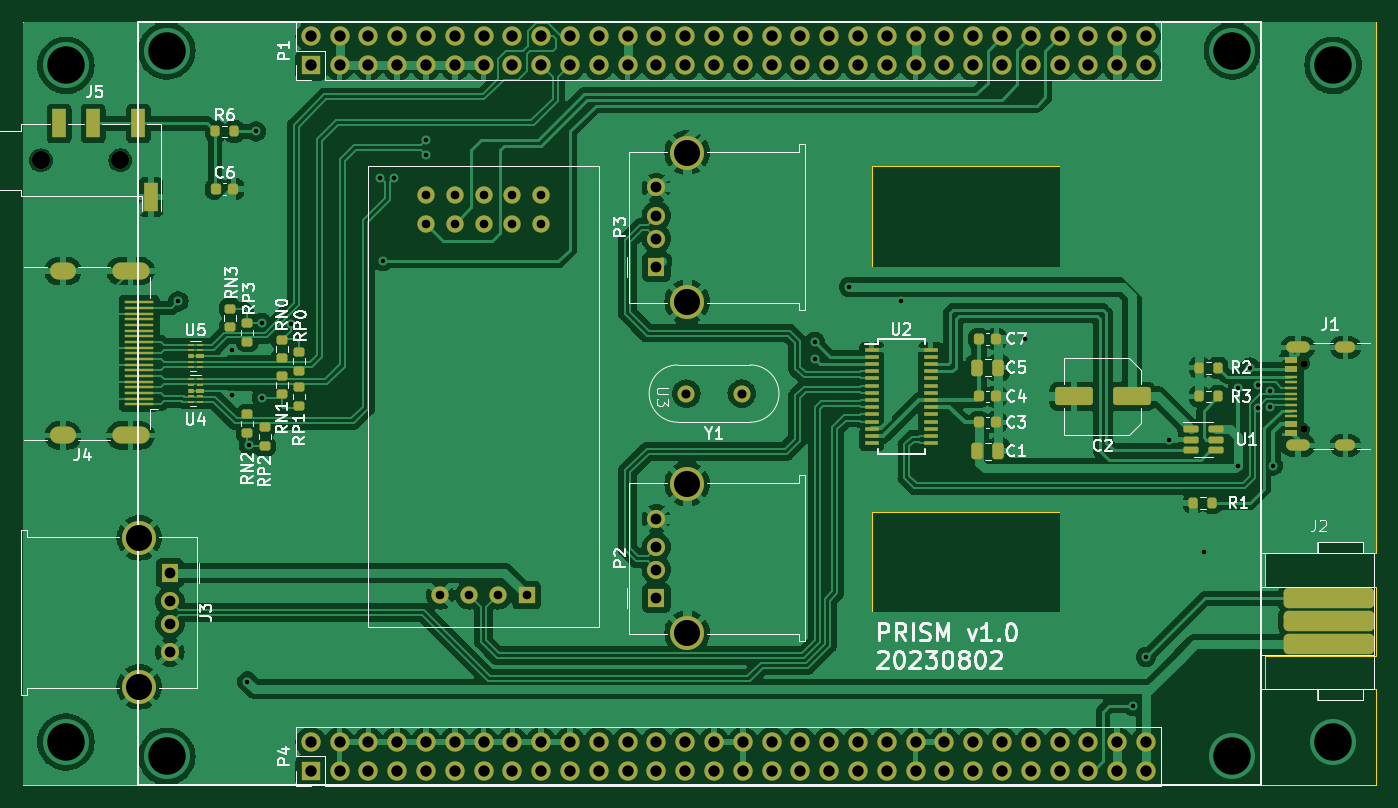
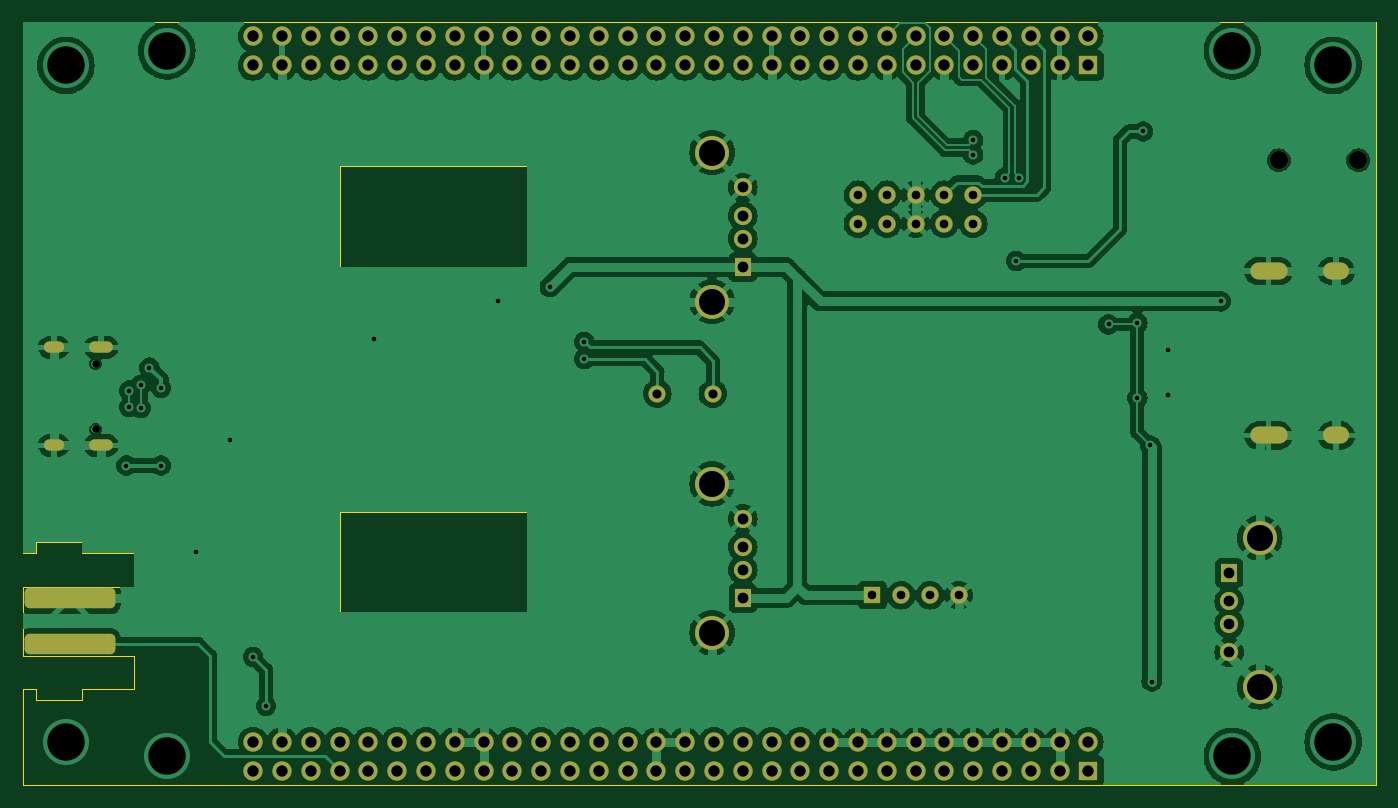
Circuit board: 11 layer files. Board 119.4 x 67.3 mm.
- bottom_copper: Adapter-B_Cu.gbr (216917 bytes)
- bottom_mask: Adapter-B_Mask.gbr (6290 bytes)
- paste: Adapter-B_Paste.gbr (465 bytes)
- bottom_silk: Adapter-B_Silkscreen.gbr (466 bytes)
- outline: Adapter-Edge_Cuts.gbr (1835 bytes)
- top_copper: Adapter-F_Cu.gbr (276777 bytes)
- top_mask: Adapter-F_Mask.gbr (11809 bytes)
- paste: Adapter-F_Paste.gbr (6767 bytes)
- top_silk: Adapter-F_Silkscreen.gbr (60716 bytes)
- drill: Adapter-NPTH.drl (480 bytes)
- drill: Adapter-PTH.drl (3629 bytes)

=== bottom_copper: Adapter-B_Cu.gbr (216917 bytes, source omitted) ===
=== bottom_mask: Adapter-B_Mask.gbr ===
%TF.GenerationSoftware,KiCad,Pcbnew,7.0.6*%
%TF.CreationDate,2023-08-02T21:58:42+08:00*%
%TF.ProjectId,Adapter,41646170-7465-4722-9e6b-696361645f70,rev?*%
%TF.SameCoordinates,Original*%
%TF.FileFunction,Soldermask,Bot*%
%TF.FilePolarity,Negative*%
%FSLAX46Y46*%
G04 Gerber Fmt 4.6, Leading zero omitted, Abs format (unit mm)*
G04 Created by KiCad (PCBNEW 7.0.6) date 2023-08-02 21:58:42*
%MOMM*%
%LPD*%
G01*
G04 APERTURE LIST*
G04 Aperture macros list*
%AMRoundRect*
0 Rectangle with rounded corners*
0 $1 Rounding radius*
0 $2 $3 $4 $5 $6 $7 $8 $9 X,Y pos of 4 corners*
0 Add a 4 corners polygon primitive as box body*
4,1,4,$2,$3,$4,$5,$6,$7,$8,$9,$2,$3,0*
0 Add four circle primitives for the rounded corners*
1,1,$1+$1,$2,$3*
1,1,$1+$1,$4,$5*
1,1,$1+$1,$6,$7*
1,1,$1+$1,$8,$9*
0 Add four rect primitives between the rounded corners*
20,1,$1+$1,$2,$3,$4,$5,0*
20,1,$1+$1,$4,$5,$6,$7,0*
20,1,$1+$1,$6,$7,$8,$9,0*
20,1,$1+$1,$8,$9,$2,$3,0*%
G04 Aperture macros list end*
%ADD10R,1.700000X1.700000*%
%ADD11O,1.700000X1.700000*%
%ADD12C,0.650000*%
%ADD13O,2.100000X1.000000*%
%ADD14O,1.800000X1.000000*%
%ADD15R,1.500000X1.600000*%
%ADD16C,1.600000*%
%ADD17C,3.000000*%
%ADD18C,1.524000*%
%ADD19R,1.524000X1.524000*%
%ADD20C,1.500000*%
%ADD21RoundRect,0.450000X-3.550000X0.450000X-3.550000X-0.450000X3.550000X-0.450000X3.550000X0.450000X0*%
%ADD22O,3.300000X1.500000*%
%ADD23O,2.300000X1.500000*%
G04 APERTURE END LIST*
D10*
%TO.C,P1*%
X116840000Y-80010000D03*
D11*
X116840000Y-77470000D03*
X119380000Y-80010000D03*
X119380000Y-77470000D03*
X121920000Y-80010000D03*
X121920000Y-77470000D03*
X124460000Y-80010000D03*
X124460000Y-77470000D03*
X127000000Y-80010000D03*
X127000000Y-77470000D03*
X129540000Y-80010000D03*
X129540000Y-77470000D03*
X132080000Y-80010000D03*
X132080000Y-77470000D03*
X134620000Y-80010000D03*
X134620000Y-77470000D03*
X137160000Y-80010000D03*
X137160000Y-77470000D03*
X139700000Y-80010000D03*
X139700000Y-77470000D03*
X142240000Y-80010000D03*
X142240000Y-77470000D03*
X144780000Y-80010000D03*
X144780000Y-77470000D03*
X147320000Y-80010000D03*
X147320000Y-77470000D03*
X149860000Y-80010000D03*
X149860000Y-77470000D03*
X152400000Y-80010000D03*
X152400000Y-77470000D03*
X154940000Y-80010000D03*
X154940000Y-77470000D03*
X157480000Y-80010000D03*
X157480000Y-77470000D03*
X160020000Y-80010000D03*
X160020000Y-77470000D03*
X162560000Y-80010000D03*
X162560000Y-77470000D03*
X165100000Y-80010000D03*
X165100000Y-77470000D03*
X167640000Y-80010000D03*
X167640000Y-77470000D03*
X170180000Y-80010000D03*
X170180000Y-77470000D03*
X172720000Y-80010000D03*
X172720000Y-77470000D03*
X175260000Y-80010000D03*
X175260000Y-77470000D03*
X177800000Y-80010000D03*
X177800000Y-77470000D03*
X180340000Y-80010000D03*
X180340000Y-77470000D03*
X182880000Y-80010000D03*
X182880000Y-77470000D03*
X185420000Y-80010000D03*
X185420000Y-77470000D03*
X187960000Y-80010000D03*
X187960000Y-77470000D03*
X190500000Y-80010000D03*
X190500000Y-77470000D03*
%TD*%
D10*
%TO.C,P4*%
X116840000Y-142240000D03*
D11*
X116840000Y-139700000D03*
X119380000Y-142240000D03*
X119380000Y-139700000D03*
X121920000Y-142240000D03*
X121920000Y-139700000D03*
X124460000Y-142240000D03*
X124460000Y-139700000D03*
X127000000Y-142240000D03*
X127000000Y-139700000D03*
X129540000Y-142240000D03*
X129540000Y-139700000D03*
X132080000Y-142240000D03*
X132080000Y-139700000D03*
X134620000Y-142240000D03*
X134620000Y-139700000D03*
X137160000Y-142240000D03*
X137160000Y-139700000D03*
X139700000Y-142240000D03*
X139700000Y-139700000D03*
X142240000Y-142240000D03*
X142240000Y-139700000D03*
X144780000Y-142240000D03*
X144780000Y-139700000D03*
X147320000Y-142240000D03*
X147320000Y-139700000D03*
X149860000Y-142240000D03*
X149860000Y-139700000D03*
X152400000Y-142240000D03*
X152400000Y-139700000D03*
X154940000Y-142240000D03*
X154940000Y-139700000D03*
X157480000Y-142240000D03*
X157480000Y-139700000D03*
X160020000Y-142240000D03*
X160020000Y-139700000D03*
X162560000Y-142240000D03*
X162560000Y-139700000D03*
X165100000Y-142240000D03*
X165100000Y-139700000D03*
X167640000Y-142240000D03*
X167640000Y-139700000D03*
X170180000Y-142240000D03*
X170180000Y-139700000D03*
X172720000Y-142240000D03*
X172720000Y-139700000D03*
X175260000Y-142240000D03*
X175260000Y-139700000D03*
X177800000Y-142240000D03*
X177800000Y-139700000D03*
X180340000Y-142240000D03*
X180340000Y-139700000D03*
X182880000Y-142240000D03*
X182880000Y-139700000D03*
X185420000Y-142240000D03*
X185420000Y-139700000D03*
X187960000Y-142240000D03*
X187960000Y-139700000D03*
X190500000Y-142240000D03*
X190500000Y-139700000D03*
%TD*%
D12*
%TO.C,J1*%
X204405000Y-112110000D03*
X204405000Y-106330000D03*
D13*
X203905000Y-113540000D03*
D14*
X208085000Y-113540000D03*
D13*
X203905000Y-104900000D03*
D14*
X208085000Y-104900000D03*
%TD*%
D15*
%TO.C,J3*%
X104420000Y-124770000D03*
D16*
X104420000Y-127270000D03*
X104420000Y-129270000D03*
X104420000Y-131770000D03*
D17*
X101710000Y-121700000D03*
X101710000Y-134840000D03*
%TD*%
D18*
%TO.C,U3*%
X127000000Y-93980000D03*
X127000000Y-91440000D03*
X129540000Y-93980000D03*
X129540000Y-91440000D03*
X132080000Y-93980000D03*
X132080000Y-91440000D03*
X134620000Y-93980000D03*
X134620000Y-91440000D03*
X137160000Y-93980000D03*
X137160000Y-91440000D03*
D19*
X135890000Y-126746000D03*
D18*
X133350000Y-126746000D03*
X130810000Y-126746000D03*
X128270000Y-126746000D03*
%TD*%
D20*
%TO.C,Y1*%
X154850000Y-108966000D03*
X149970000Y-108966000D03*
%TD*%
D21*
%TO.C,J2*%
X206646000Y-127032000D03*
X206646000Y-131032000D03*
%TD*%
D22*
%TO.C,J4*%
X100950000Y-112660000D03*
X100950000Y-98160000D03*
D23*
X94990000Y-112660000D03*
X94990000Y-98160000D03*
%TD*%
D15*
%TO.C,P2*%
X147320000Y-127000000D03*
D16*
X147320000Y-124500000D03*
X147320000Y-122500000D03*
X147320000Y-120000000D03*
D17*
X150030000Y-130070000D03*
X150030000Y-116930000D03*
%TD*%
D16*
%TO.C,J5*%
X93040000Y-88392000D03*
X100040000Y-88392000D03*
%TD*%
D15*
%TO.C,P3*%
X147320000Y-97790000D03*
D16*
X147320000Y-95290000D03*
X147320000Y-93290000D03*
X147320000Y-90790000D03*
D17*
X150030000Y-100860000D03*
X150030000Y-87720000D03*
%TD*%
M02*

=== paste: Adapter-B_Paste.gbr ===
%TF.GenerationSoftware,KiCad,Pcbnew,7.0.6*%
%TF.CreationDate,2023-08-02T21:58:42+08:00*%
%TF.ProjectId,Adapter,41646170-7465-4722-9e6b-696361645f70,rev?*%
%TF.SameCoordinates,Original*%
%TF.FileFunction,Paste,Bot*%
%TF.FilePolarity,Positive*%
%FSLAX46Y46*%
G04 Gerber Fmt 4.6, Leading zero omitted, Abs format (unit mm)*
G04 Created by KiCad (PCBNEW 7.0.6) date 2023-08-02 21:58:42*
%MOMM*%
%LPD*%
G01*
G04 APERTURE LIST*
G04 APERTURE END LIST*
M02*

=== bottom_silk: Adapter-B_Silkscreen.gbr ===
%TF.GenerationSoftware,KiCad,Pcbnew,7.0.6*%
%TF.CreationDate,2023-08-02T21:58:42+08:00*%
%TF.ProjectId,Adapter,41646170-7465-4722-9e6b-696361645f70,rev?*%
%TF.SameCoordinates,Original*%
%TF.FileFunction,Legend,Bot*%
%TF.FilePolarity,Positive*%
%FSLAX46Y46*%
G04 Gerber Fmt 4.6, Leading zero omitted, Abs format (unit mm)*
G04 Created by KiCad (PCBNEW 7.0.6) date 2023-08-02 21:58:42*
%MOMM*%
%LPD*%
G01*
G04 APERTURE LIST*
G04 APERTURE END LIST*
M02*

=== outline: Adapter-Edge_Cuts.gbr ===
%TF.GenerationSoftware,KiCad,Pcbnew,7.0.6*%
%TF.CreationDate,2023-08-02T21:58:42+08:00*%
%TF.ProjectId,Adapter,41646170-7465-4722-9e6b-696361645f70,rev?*%
%TF.SameCoordinates,Original*%
%TF.FileFunction,Profile,NP*%
%FSLAX46Y46*%
G04 Gerber Fmt 4.6, Leading zero omitted, Abs format (unit mm)*
G04 Created by KiCad (PCBNEW 7.0.6) date 2023-08-02 21:58:42*
%MOMM*%
%LPD*%
G01*
G04 APERTURE LIST*
%TA.AperFunction,Profile*%
%ADD10C,0.100000*%
%TD*%
G04 APERTURE END LIST*
D10*
X201041000Y-125984000D02*
X201041000Y-123063000D01*
X91440000Y-143510000D02*
X91440000Y-76200000D01*
X205613000Y-135001000D02*
X201041000Y-135001000D01*
X210820000Y-125984000D02*
X201041000Y-125984000D01*
X210820000Y-123063000D02*
X210820000Y-76200000D01*
X209677000Y-123063000D02*
X210820000Y-123063000D01*
X209677000Y-122047000D02*
X209677000Y-123063000D01*
X205613000Y-136017000D02*
X205613000Y-135001000D01*
X210820000Y-143510000D02*
X91440000Y-143510000D01*
X210820000Y-143510000D02*
X210820000Y-135001000D01*
X209677000Y-135001000D02*
X209677000Y-136017000D01*
X166370000Y-88900000D02*
X182880000Y-88900000D01*
X182880000Y-97790000D01*
X166370000Y-97790000D01*
X166370000Y-88900000D01*
X209677000Y-136017000D02*
X205613000Y-136017000D01*
X205613000Y-122047000D02*
X209677000Y-122047000D01*
X201041000Y-132080000D02*
X210820000Y-132080000D01*
X210820000Y-132080000D02*
X210820000Y-125984000D01*
X201041000Y-123063000D02*
X205613000Y-123063000D01*
X205613000Y-123063000D02*
X205613000Y-122047000D01*
X210820000Y-135001000D02*
X209677000Y-135001000D01*
X166370000Y-119380000D02*
X182880000Y-119380000D01*
X182880000Y-128270000D01*
X166370000Y-128270000D01*
X166370000Y-119380000D01*
X91440000Y-76200000D02*
X210820000Y-76200000D01*
X201041000Y-135001000D02*
X201041000Y-132080000D01*
M02*

=== top_copper: Adapter-F_Cu.gbr (276777 bytes, source omitted) ===
=== top_mask: Adapter-F_Mask.gbr (11809 bytes, source omitted) ===
=== paste: Adapter-F_Paste.gbr (6767 bytes, source omitted) ===
=== top_silk: Adapter-F_Silkscreen.gbr (60716 bytes, source omitted) ===
=== drill: Adapter-NPTH.drl ===
M48
; DRILL file {KiCad 7.0.6} date Wed Aug  2 22:02:10 2023
; FORMAT={-:-/ absolute / inch / decimal}
; #@! TF.CreationDate,2023-08-02T22:02:10+08:00
; #@! TF.GenerationSoftware,Kicad,Pcbnew,7.0.6
; #@! TF.FileFunction,NonPlated,1,2,NPTH
FMAT,2
INCH
; #@! TA.AperFunction,NonPlated,NPTH,ComponentDrill
T1C0.0256
; #@! TA.AperFunction,NonPlated,NPTH,ComponentDrill
T2C0.0630
%
G90
G05
T1
X8.0474Y-4.1862
X8.0474Y-4.4138
T2
X3.663Y-3.48
X3.9386Y-3.48
T0
M30

=== drill: Adapter-PTH.drl ===
M48
; DRILL file {KiCad 7.0.6} date Wed Aug  2 22:02:10 2023
; FORMAT={-:-/ absolute / inch / decimal}
; #@! TF.CreationDate,2023-08-02T22:02:10+08:00
; #@! TF.GenerationSoftware,Kicad,Pcbnew,7.0.6
; #@! TF.FileFunction,Plated,1,2,PTH
FMAT,2
INCH
; #@! TA.AperFunction,Plated,PTH,ViaDrill
T1C0.0157
; #@! TA.AperFunction,Plated,PTH,ComponentDrill
T2C0.0236
; #@! TA.AperFunction,Plated,PTH,ComponentDrill
T3C0.0300
; #@! TA.AperFunction,Plated,PTH,ComponentDrill
T4C0.0315
; #@! TA.AperFunction,Plated,PTH,ComponentDrill
T5C0.0354
; #@! TA.AperFunction,Plated,PTH,ComponentDrill
T6C0.0374
; #@! TA.AperFunction,Plated,PTH,ComponentDrill
T7C0.0394
; #@! TA.AperFunction,Plated,PTH,ComponentDrill
T8C0.0906
; #@! TA.AperFunction,Plated,PTH,ViaDrill
T9C0.1300
%
G90
G05
T1
X4.14Y-3.97
X4.325Y-4.14
X4.325Y-4.295
X4.38Y-5.29
X4.385Y-4.47
X4.41Y-3.38
X4.43Y-4.045
X4.4303Y-4.3046
X4.53Y-4.05
X4.84Y-3.54
X4.85Y-3.83
X4.89Y-3.54
X5.0Y-3.41
X5.0Y-3.46
X6.35Y-4.11
X6.35Y-4.17
X6.47Y-3.92
X6.65Y-3.97
X7.08Y-4.1
X7.455Y-5.375
X7.5Y-5.205
X7.58Y-4.45
X7.7Y-4.84
X7.82Y-4.27
X7.82Y-4.54
X7.86Y-4.2
X7.89Y-4.26
X7.89Y-4.34
X7.93Y-4.28
X7.93Y-4.3374
X7.94Y-4.54
T3
X5.0Y-3.6
X5.0Y-3.7
X5.05Y-4.99
X5.1Y-3.6
X5.1Y-3.7
X5.15Y-4.99
X5.2Y-3.6
X5.2Y-3.7
X5.25Y-4.99
X5.3Y-3.6
X5.3Y-3.7
X5.35Y-4.99
X5.4Y-3.6
X5.4Y-3.7
T4
X5.9043Y-4.29
X6.0965Y-4.29
T6
X4.111Y-4.9122
X4.111Y-5.0106
X4.111Y-5.0894
X4.111Y-5.1878
X5.8Y-3.5744
X5.8Y-3.6728
X5.8Y-3.7516
X5.8Y-3.85
X5.8Y-4.7244
X5.8Y-4.8228
X5.8Y-4.9016
X5.8Y-5.0
T7
X4.6Y-3.05
X4.6Y-3.15
X4.6Y-5.5
X4.6Y-5.6
X4.7Y-3.05
X4.7Y-3.15
X4.7Y-5.5
X4.7Y-5.6
X4.8Y-3.05
X4.8Y-3.15
X4.8Y-5.5
X4.8Y-5.6
X4.9Y-3.05
X4.9Y-3.15
X4.9Y-5.5
X4.9Y-5.6
X5.0Y-3.05
X5.0Y-3.15
X5.0Y-5.5
X5.0Y-5.6
X5.1Y-3.05
X5.1Y-3.15
X5.1Y-5.5
X5.1Y-5.6
X5.2Y-3.05
X5.2Y-3.15
X5.2Y-5.5
X5.2Y-5.6
X5.3Y-3.05
X5.3Y-3.15
X5.3Y-5.5
X5.3Y-5.6
X5.4Y-3.05
X5.4Y-3.15
X5.4Y-5.5
X5.4Y-5.6
X5.5Y-3.05
X5.5Y-3.15
X5.5Y-5.5
X5.5Y-5.6
X5.6Y-3.05
X5.6Y-3.15
X5.6Y-5.5
X5.6Y-5.6
X5.7Y-3.05
X5.7Y-3.15
X5.7Y-5.5
X5.7Y-5.6
X5.8Y-3.05
X5.8Y-3.15
X5.8Y-5.5
X5.8Y-5.6
X5.9Y-3.05
X5.9Y-3.15
X5.9Y-5.5
X5.9Y-5.6
X6.0Y-3.05
X6.0Y-3.15
X6.0Y-5.5
X6.0Y-5.6
X6.1Y-3.05
X6.1Y-3.15
X6.1Y-5.5
X6.1Y-5.6
X6.2Y-3.05
X6.2Y-3.15
X6.2Y-5.5
X6.2Y-5.6
X6.3Y-3.05
X6.3Y-3.15
X6.3Y-5.5
X6.3Y-5.6
X6.4Y-3.05
X6.4Y-3.15
X6.4Y-5.5
X6.4Y-5.6
X6.5Y-3.05
X6.5Y-3.15
X6.5Y-5.5
X6.5Y-5.6
X6.6Y-3.05
X6.6Y-3.15
X6.6Y-5.5
X6.6Y-5.6
X6.7Y-3.05
X6.7Y-3.15
X6.7Y-5.5
X6.7Y-5.6
X6.8Y-3.05
X6.8Y-3.15
X6.8Y-5.5
X6.8Y-5.6
X6.9Y-3.05
X6.9Y-3.15
X6.9Y-5.5
X6.9Y-5.6
X7.0Y-3.05
X7.0Y-3.15
X7.0Y-5.5
X7.0Y-5.6
X7.1Y-3.05
X7.1Y-3.15
X7.1Y-5.5
X7.1Y-5.6
X7.2Y-3.05
X7.2Y-3.15
X7.2Y-5.5
X7.2Y-5.6
X7.3Y-3.05
X7.3Y-3.15
X7.3Y-5.5
X7.3Y-5.6
X7.4Y-3.05
X7.4Y-3.15
X7.4Y-5.5
X7.4Y-5.6
X7.5Y-3.05
X7.5Y-3.15
X7.5Y-5.5
X7.5Y-5.6
T8
X4.0043Y-4.7913
X4.0043Y-5.3087
X5.9067Y-3.4535
X5.9067Y-3.9709
X5.9067Y-4.6035
X5.9067Y-5.1209
T9
X3.75Y-3.15
X3.75Y-5.5
X4.1Y-3.1
X4.1Y-5.55
X7.8Y-3.1
X7.8Y-5.55
X8.15Y-3.15
X8.15Y-5.5
T2
G00X8.0061Y-4.1299
M15
G01X8.0494Y-4.1299
M16
G05
G00X8.0061Y-4.4701
M15
G01X8.0494Y-4.4701
M16
G05
G00X8.1766Y-4.1299
M15
G01X8.2081Y-4.1299
M16
G05
G00X8.1766Y-4.4701
M15
G01X8.2081Y-4.4701
M16
G05
T5
G00X3.7555Y-3.8646
M15
G01X3.724Y-3.8646
M16
G05
G00X3.7555Y-4.4354
M15
G01X3.724Y-4.4354
M16
G05
G00X4.0098Y-3.8646
M15
G01X3.939Y-3.8646
M16
G05
G00X4.0098Y-4.4354
M15
G01X3.939Y-4.4354
M16
G05
T0
M30

